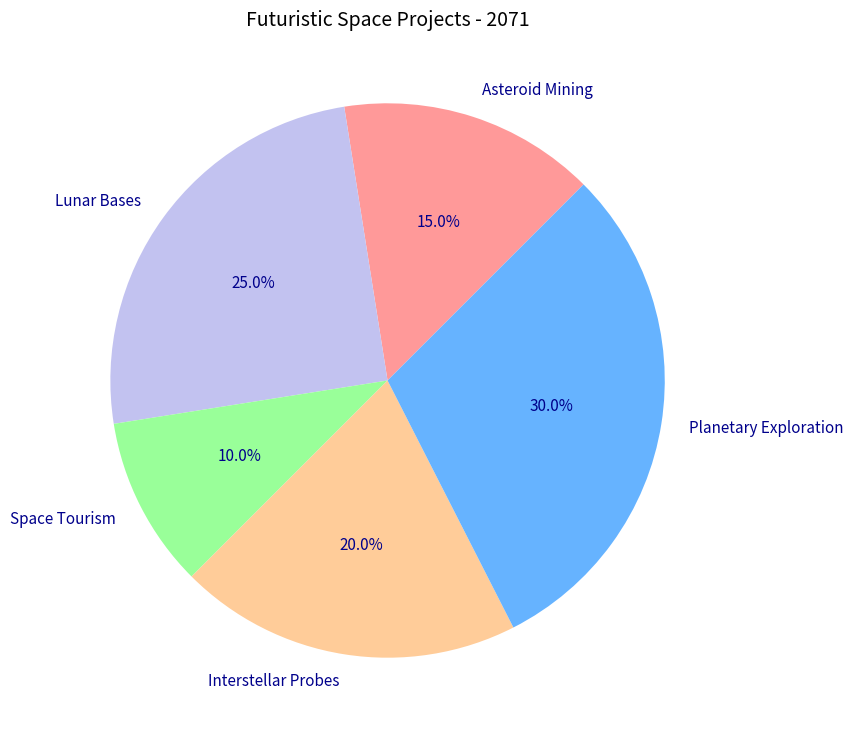

Write the Python code that produced this figure.
import matplotlib.pyplot as plt

exploration_areas = ['Asteroid Mining', 'Lunar Bases', 'Space Tourism', 'Interstellar Probes', 'Planetary Exploration']
mission_distribution = [15, 25, 10, 20, 30]

colors = ['#ff9999', '#c2c2f0', '#99ff99', '#ffcc99', '#66b3ff']

fig, ax = plt.subplots(figsize=(9, 9))

# Base pie chart without the exploded section and the center circle
ax.pie(
    mission_distribution,
    labels=exploration_areas,
    autopct='%1.1f%%',
    startangle=45,
    colors=colors,
    textprops={'fontsize': 11, 'weight': 'normal', 'color': 'darkblue'}
)

ax.set_title("Futuristic Space Projects - 2071", fontsize=14, fontweight='medium')

plt.show()
